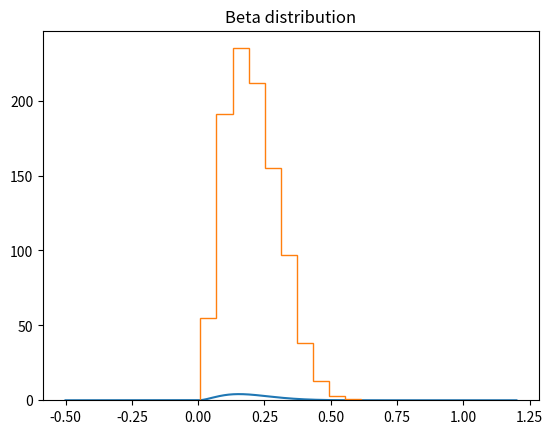

Generate this figure with matplotlib: (Note: this script raises an exception after producing the figure.)
import numpy as np
from scipy.stats import beta
import matplotlib.pyplot as plt
my = 0.2
sig2 = 0.01

alph = ((my*((my*(1-my)/sig2)-1)))

bet = (((alph*(1-my)/my)))
#print(alph)
#print(bet)
a, b = -0.5, 1.2
range = np.linspace(a, b, 50000)
#print(range)

ss = beta.pdf(range, alph, bet)
#print(ss)

#graph
f, ax = plt.subplots()
ax.plot(range, ss, label='pdf')
ax.set_title('Beta distribution')

#histogram
r = beta.rvs(alph, bet, size=1000)
#print(r)
ax.hist(r, normed=True, histtype='step', alpha=alph, label='history')
ax.legend(loc='best', frameon=False)

plt.show()

